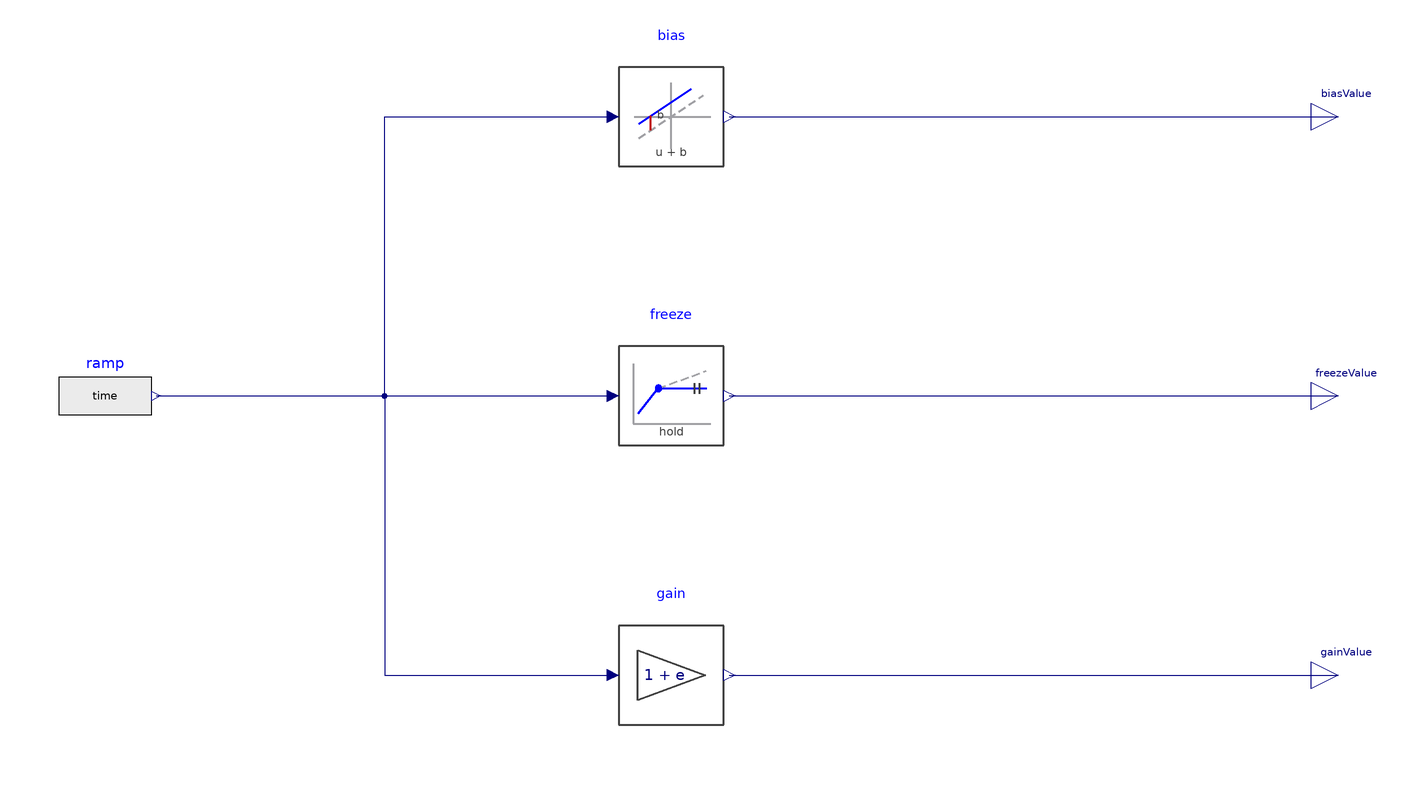

The Modelica model whose source follows is shown above as a component diagram (icons at their Placement, wires along their Line points).

model SignalDeviationAndRecovery "Compare bias, capture and gain on a shared ramp"
  extends Modelica.Icons.Example;
  Modelica.Blocks.Sources.RealExpression ramp(y=time) "Common ramp signal" annotation(Placement(transformation(origin={-171,0},extent={{-12,-12},{12,12}},rotation=0)));
  AnomalyLibrary.Signals.Bias bias(enabled=true,startTime=1,endTime=2,bias=2,transitionTime=0) "Additive-bias path" annotation(Placement(transformation(origin={-25,72},extent={{-15,-15},{15,15}},rotation=0)));
  Modelica.Blocks.Interfaces.RealOutput biasValue "Ramp after additive bias" annotation(Placement(transformation(origin={147,72},extent={{-7,-7},{7,7}},rotation=0)));
  AnomalyLibrary.Signals.Freeze freeze(enabled=true,startTime=1,endTime=2) "Captured-value path" annotation(Placement(transformation(origin={-25,0},extent={{-15,-15},{15,15}},rotation=0)));
  Modelica.Blocks.Interfaces.RealOutput freezeValue "Ramp after captured-value hold" annotation(Placement(transformation(origin={147,0},extent={{-7,-7},{7,7}},rotation=0)));
  AnomalyLibrary.Signals.GainError gain(enabled=true,startTime=1,endTime=2,gainError=1,transitionTime=0) "Gain-error path" annotation(Placement(transformation(origin={-25,-72},extent={{-15,-15},{15,15}},rotation=0)));
  Modelica.Blocks.Interfaces.RealOutput gainValue "Ramp after gain error" annotation(Placement(transformation(origin={147,-72},extent={{-7,-7},{7,7}},rotation=0)));
equation
  connect(ramp.y,bias.u) annotation(Line(points={{-157.8,0},{-98.9,0},{-98.9,72},{-40,72}},color={0,0,127}));
  connect(bias.y,biasValue) annotation(Line(points={{-10,72},{147,72}},color={0,0,127}));
  connect(ramp.y,freeze.u) annotation(Line(points={{-157.8,0},{-40,0}},color={0,0,127}));
  connect(freeze.y,freezeValue) annotation(Line(points={{-10,0},{147,0}},color={0,0,127}));
  connect(ramp.y,gain.u) annotation(Line(points={{-157.8,0},{-98.9,0},{-98.9,-72},{-40,-72}},color={0,0,127}));
  connect(gain.y,gainValue) annotation(Line(points={{-10,-72},{147,-72}},color={0,0,127}));
  annotation(experiment(StartTime=0,StopTime=4,Interval=0.008,Tolerance=1e-6),
    Diagram(coordinateSystem(extent={{-240,-160},{240,160}},preserveAspectRatio=true)),
    Documentation(info="<html><p>Apply three independent operations to <code>u=time</code> during <code>[1,2)</code> s. The bias adds 2, the capture block holds the value at activation, and the gain error doubles the input. The declared transitions are immediate.</p><p>Run the stored experiment and plot <code>biasValue</code>, <code>freezeValue</code> and <code>gainValue</code>. At 1.5 s their expected values are 3.5, 1 and 3. Outside the activation interval, all three follow the ramp.</p></html>"));
end SignalDeviationAndRecovery;